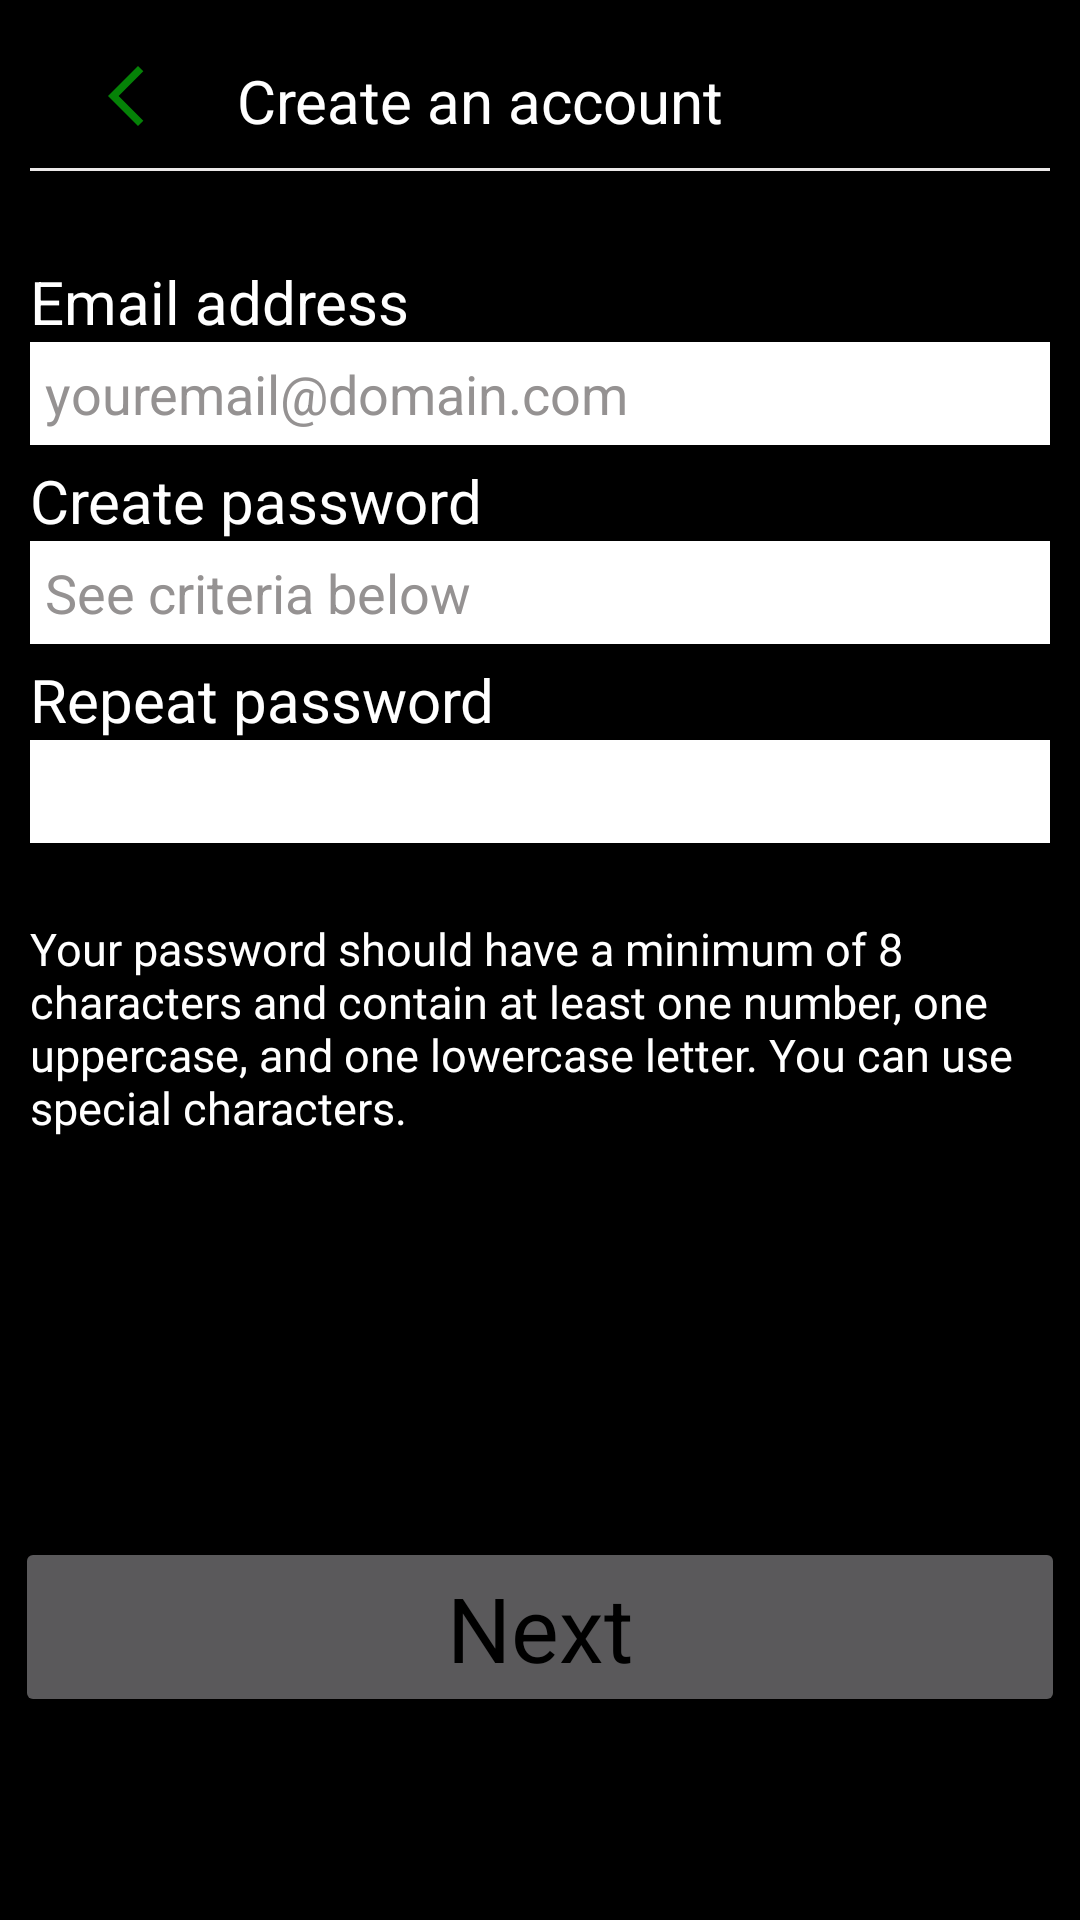

Write the Android layout XML for this screen, with the resource values it uses.
<!-- AndroidManifest.xml: application theme Theme.NatnaelAlemayehu_GreenFlag -->
<!-- res/layout/activity_login.xml -->
<?xml version="1.0" encoding="utf-8"?>
<androidx.constraintlayout.widget.ConstraintLayout xmlns:android="http://schemas.android.com/apk/res/android"
    xmlns:app="http://schemas.android.com/apk/res-auto"
    xmlns:tools="http://schemas.android.com/tools"
    android:layout_width="match_parent"
    android:layout_height="match_parent"
    android:background="@color/black"
    tools:context=".Login">

    <LinearLayout
        android:id="@+id/top_wrap"
        android:layout_width="match_parent"
        android:layout_height="wrap_content"
        android:orientation="horizontal"
        android:background="@drawable/border"
        android:layout_margin="10dp"
        android:padding="10dp"
        app:layout_constraintTop_toTopOf="parent"
        app:layout_constraintStart_toStartOf="parent"
        app:layout_constraintEnd_toEndOf="parent">

        <ImageButton
            android:id="@+id/btn_back"
            android:layout_width="wrap_content"
            android:layout_height="wrap_content"
            android:layout_marginStart="10dp"
            android:background="@drawable/back_arrow"
            app:layout_constraintTop_toTopOf="parent"
            app:layout_constraintStart_toStartOf="parent"
            app:layout_constraintBottom_toBottomOf="parent"/>

        <TextView
            android:id="@+id/txt_header"
            android:layout_width="wrap_content"
            android:layout_height="wrap_content"
            android:text="Create an account"
            android:layout_marginStart="25dp"
            android:textColor="@color/white"
            android:textSize="20dp"
            app:layout_constraintEnd_toEndOf="parent"
            app:layout_constraintStart_toEndOf="@id/btn_back"
            app:layout_constraintBottom_toBottomOf="parent"/>

    </LinearLayout>

    <LinearLayout
        android:id="@+id/inputs_wrap"
        android:layout_width="match_parent"
        android:layout_height="wrap_content"
        android:orientation="vertical"
        android:layout_margin="10dp"
        app:layout_constraintStart_toStartOf="parent"
        app:layout_constraintEnd_toEndOf="parent"
        app:layout_constraintTop_toBottomOf="@id/top_wrap">

        <TextView
            android:id="@+id/txt_email"
            android:layout_width="match_parent"
            android:layout_height="wrap_content"
            android:layout_marginTop="20dp"
            android:text="Email address"
            android:textColor="@color/white"
            android:textSize="20sp"/>

        <EditText
            android:id="@+id/input_email"
            android:layout_width="wrap_content"
            android:layout_height="wrap_content"
            android:hint="youremail@domain.com"
            android:ems="20"
            android:padding="5dp"
            android:background="@color/white"
            android:textColor="@color/black"
            android:inputType="textEmailAddress"
            android:textColorHint="#959292" />

        <TextView
            android:id="@+id/txt_email_err"
            android:layout_width="match_parent"
            android:layout_height="wrap_content"
            android:layout_marginVertical="10dp"
            android:drawableStart="@drawable/cross"
            android:drawablePadding="15dp"
            android:padding="8dp"
            android:text=""
            android:textColor="@color/white"
            android:textSize="18sp"
            android:visibility="gone" />

        <TextView
            android:id="@+id/txt_pass1"
            android:layout_width="match_parent"
            android:layout_height="wrap_content"
            android:text="Create password"
            android:layout_marginTop="5dp"
            android:textColor="@color/white"
            android:textSize="20sp"/>

        <EditText
            android:id="@+id/input_pass1"
            android:layout_width="wrap_content"
            android:layout_height="wrap_content"
            android:hint="See criteria below"
            android:ems="20"
            android:padding="5dp"
            android:background="@color/white"
            android:textColor="@color/black"
            android:inputType="textPassword"
            android:textColorHint="#959292" />

        <TextView
            android:id="@+id/txt_pass_err_criteria"
            android:layout_width="match_parent"
            android:layout_height="wrap_content"
            android:drawableStart="@drawable/cross"
            android:drawablePadding="15dp"
            android:text=""
            android:padding="8dp"
            android:visibility="gone"
            android:layout_marginVertical="10dp"
            android:textColor="@color/white"
            android:textSize="18sp"/>

        <TextView
            android:id="@+id/txt_pass2"
            android:layout_width="match_parent"
            android:layout_height="wrap_content"
            android:text="Repeat password"
            android:layout_marginTop="5dp"
            android:textColor="@color/white"
            android:textSize="20sp"/>

        <EditText
            android:id="@+id/input_pass2"
            android:layout_width="wrap_content"
            android:layout_height="wrap_content"
            android:ems="20"
            android:padding="5dp"
            android:background="@color/white"
            android:textColor="@color/black"
            android:inputType="textPassword"
            android:textColorHint="#959292"/>

        <TextView
            android:id="@+id/txt_pass_err"
            android:layout_width="match_parent"
            android:layout_height="wrap_content"
            android:drawableStart="@drawable/cross"
            android:drawablePadding="15dp"
            android:text=""
            android:padding="8dp"
            android:visibility="gone"
            android:layout_marginVertical="10dp"
            android:textColor="@color/white"
            android:textSize="18sp"/>

        <TextView
            android:id="@+id/txt_criteria"
            android:layout_width="match_parent"
            android:layout_height="wrap_content"
            android:text="@string/pass_criteria"
            android:textColor="@color/white"
            android:fontFamily="@font/museosans_300"
            android:layout_marginVertical="25dp"
            android:textSize="15sp"/>

    </LinearLayout>

    <ImageButton
        android:id="@+id/btn_account"
        android:layout_width="350dp"
        android:layout_height="60dp"
        android:layout_marginHorizontal="50dp"
        android:layout_marginTop="50dp"
        android:layout_marginBottom="10dp"
        android:enabled="false"
        android:tint="#2B391C"
        android:src="@drawable/gradient_button_background"
        app:layout_constraintTop_toBottomOf="@+id/inputs_wrap"
        app:layout_constraintStart_toStartOf="parent"
        app:layout_constraintEnd_toEndOf="parent"
        app:layout_constraintBottom_toBottomOf="parent" />

    <TextView
        android:id="@+id/btn_next"
        android:layout_width="wrap_content"
        android:layout_height="wrap_content"
        android:text="Next"
        android:textColor="@color/black"
        android:textAlignment="center"
        android:textSize="30sp"
        app:layout_constraintStart_toStartOf="@id/btn_account"
        app:layout_constraintEnd_toEndOf="@id/btn_account"
        app:layout_constraintTop_toTopOf="@id/btn_account"
        app:layout_constraintBottom_toBottomOf="@id/btn_account"/>

</androidx.constraintlayout.widget.ConstraintLayout>
<!-- resources referenced by this layout -->
<resources>
  <!-- drawable back_arrow (drawable) -->
  <vector android:height="24dp" android:tint="#058207"
      android:viewportHeight="24" android:viewportWidth="24"
      android:width="24dp" xmlns:android="http://schemas.android.com/apk/res/android">
      <path android:fillColor="@android:color/white" android:pathData="M17.77,3.77l-1.77,-1.77l-10,10l10,10l1.77,-1.77l-8.23,-8.23z"/>
  </vector>
  <!-- drawable border (drawable) -->
  <?xml version="1.0" encoding="utf-8"?>
  <layer-list xmlns:android="http://schemas.android.com/apk/res/android">
      <item>
          <shape android:shape="rectangle">
              <solid android:color="#EBE8E8" />
          </shape>
      </item>
      <item android:left="0dp" android:right="0dp"  android:top="0dp" android:bottom="1dp" >
          <shape android:shape="rectangle">
              <solid android:color="#000000" />
          </shape>
      </item>
  </layer-list>
  <string name="pass_criteria">Your password should have a minimum of 8 characters and contain at least one number, one uppercase, and one lowercase letter. You can use special characters.</string>
  <style name="Theme.NatnaelAlemayehu_GreenFlag" parent="Theme.AppCompat.NoActionBar">
          
          <item name="colorPrimary">@color/purple_500</item>
          <item name="colorPrimaryVariant">@color/purple_700</item>
          <item name="colorOnPrimary">@color/white</item>
          
          <item name="colorSecondary">@color/teal_200</item>
          <item name="colorSecondaryVariant">@color/teal_700</item>
          <item name="colorOnSecondary">@color/black</item>
          
          <item name="android:statusBarColor" tools:targetApi="l">?attr/colorPrimaryVariant</item>
          
      </style>
  <!-- not gathered from this repository: default colours our renderer supplied (Android Studio template values) -->
  <color name="purple_500">#FF6200EE</color>
  <color name="purple_700">#FF3700B3</color>
  <color name="teal_200">#FF03DAC5</color>
  <color name="teal_700">#FF018786</color>
  <color name="black">#FF000000</color>
  <color name="white">#FFFFFFFF</color>
</resources>
